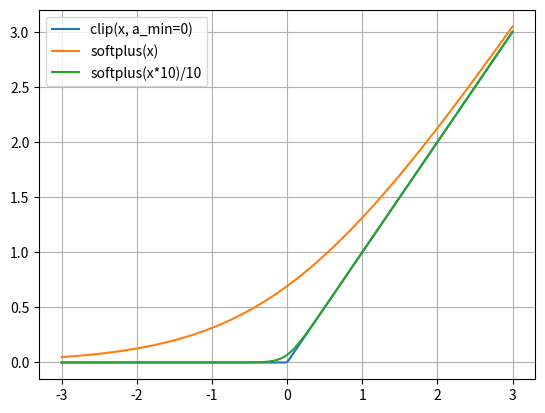

This figure's Python source:
#!/usr/bin/env python

import matplotlib.pyplot as plt
import numpy as np

def softplus(x):
    return np.log(1 + np.exp(x))

x = np.linspace(-3, 3, 200)
y0 = np.clip(x, a_min=0, a_max=None)

# softplus is a smooth approximation of np.clip(x, min=0)
y1 = softplus(x)

# scaling x makes approximation more precise
y2 = softplus(x * 10) / 10

fig, ax = plt.subplots()
ax.grid(True, which="major", axis="both")
ax.plot(x, y0, label="clip(x, a_min=0)")
ax.plot(x, y1, label="softplus(x)")
ax.plot(x, y2, label="softplus(x*10)/10")
plt.legend()
plt.show()
